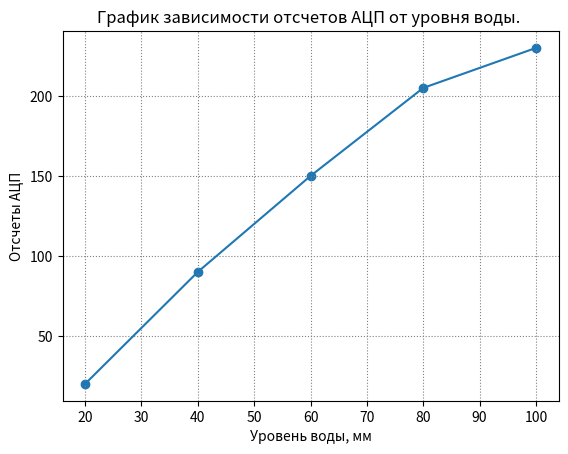
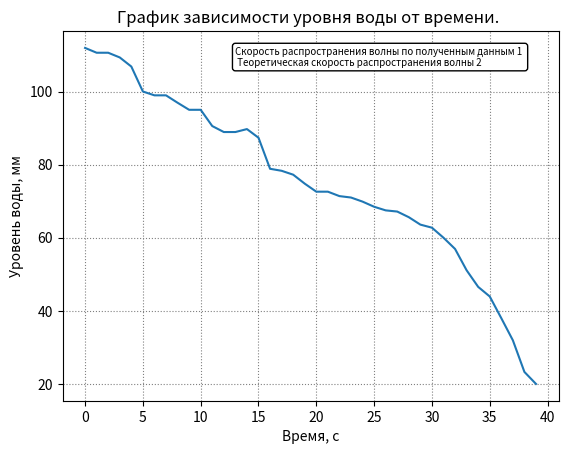

Source code (Python) for these figures, in order:
import time
import numpy as np

import matplotlib.pyplot as plt
import matplotlib.ticker as ticker

import pathlib
import os


levels = np.linspace(20, 100, 5)
adc = [20, 90, 150, 205, 230]
data = [240, 239, 239, 238, 236, 230, 229, 229, 227, 225,225,220,218,218,219,216,203,202,200,195,190,190,187,186,183,179,176,175,170,163,160,150,139,120,107,100, 85,70,45,20]

polyadc = np.polyfit(adc, levels, 4)
p = np.poly1d(polyadc) #уравнение (полином)

print(p)
print()

yvals = np.polyval(p, adc) #значение
print(yvals)
print()

dataP = []
lol = []

#for i in range (300):
   #lol.append(np.polyval(p, i))

dataP = np.polyval(p, data)
    
# fig = plt.figure()
# ax = fig.add_subplot(111)
# ax.plot(lol)
# plt.show()

# Create 2D plot
fig = plt.figure()
ax = fig.add_subplot(111)
ax.grid(color = 'gray', linestyle = ':')
ax.set(title = 'График зависимости отсчетов АЦП от уровня воды. ', xlabel = 'Уровень воды, мм', ylabel = 'Отсчеты АЦП')

fig1 = plt.figure()
ax1 = fig1.add_subplot(111)
ax1.grid(color = 'gray', linestyle = ':')
ax1.set(title = 'График зависимости уровня воды от времени. ', xlabel = 'Время, с', ylabel = 'Уровень воды, мм')

box = {'facecolor':'white', 'edgecolor':'black', 'boxstyle':'round'}
ax1.text(13, 107, 'Cкорость распространения волны по полученным данным {} \n Теоретическая скорость распространения волны {}'.format(1, 2), bbox = box, fontsize = 7)


ax.scatter(levels, adc)
ax.plot(yvals, adc)
ax1.plot(dataP)
plt.show()